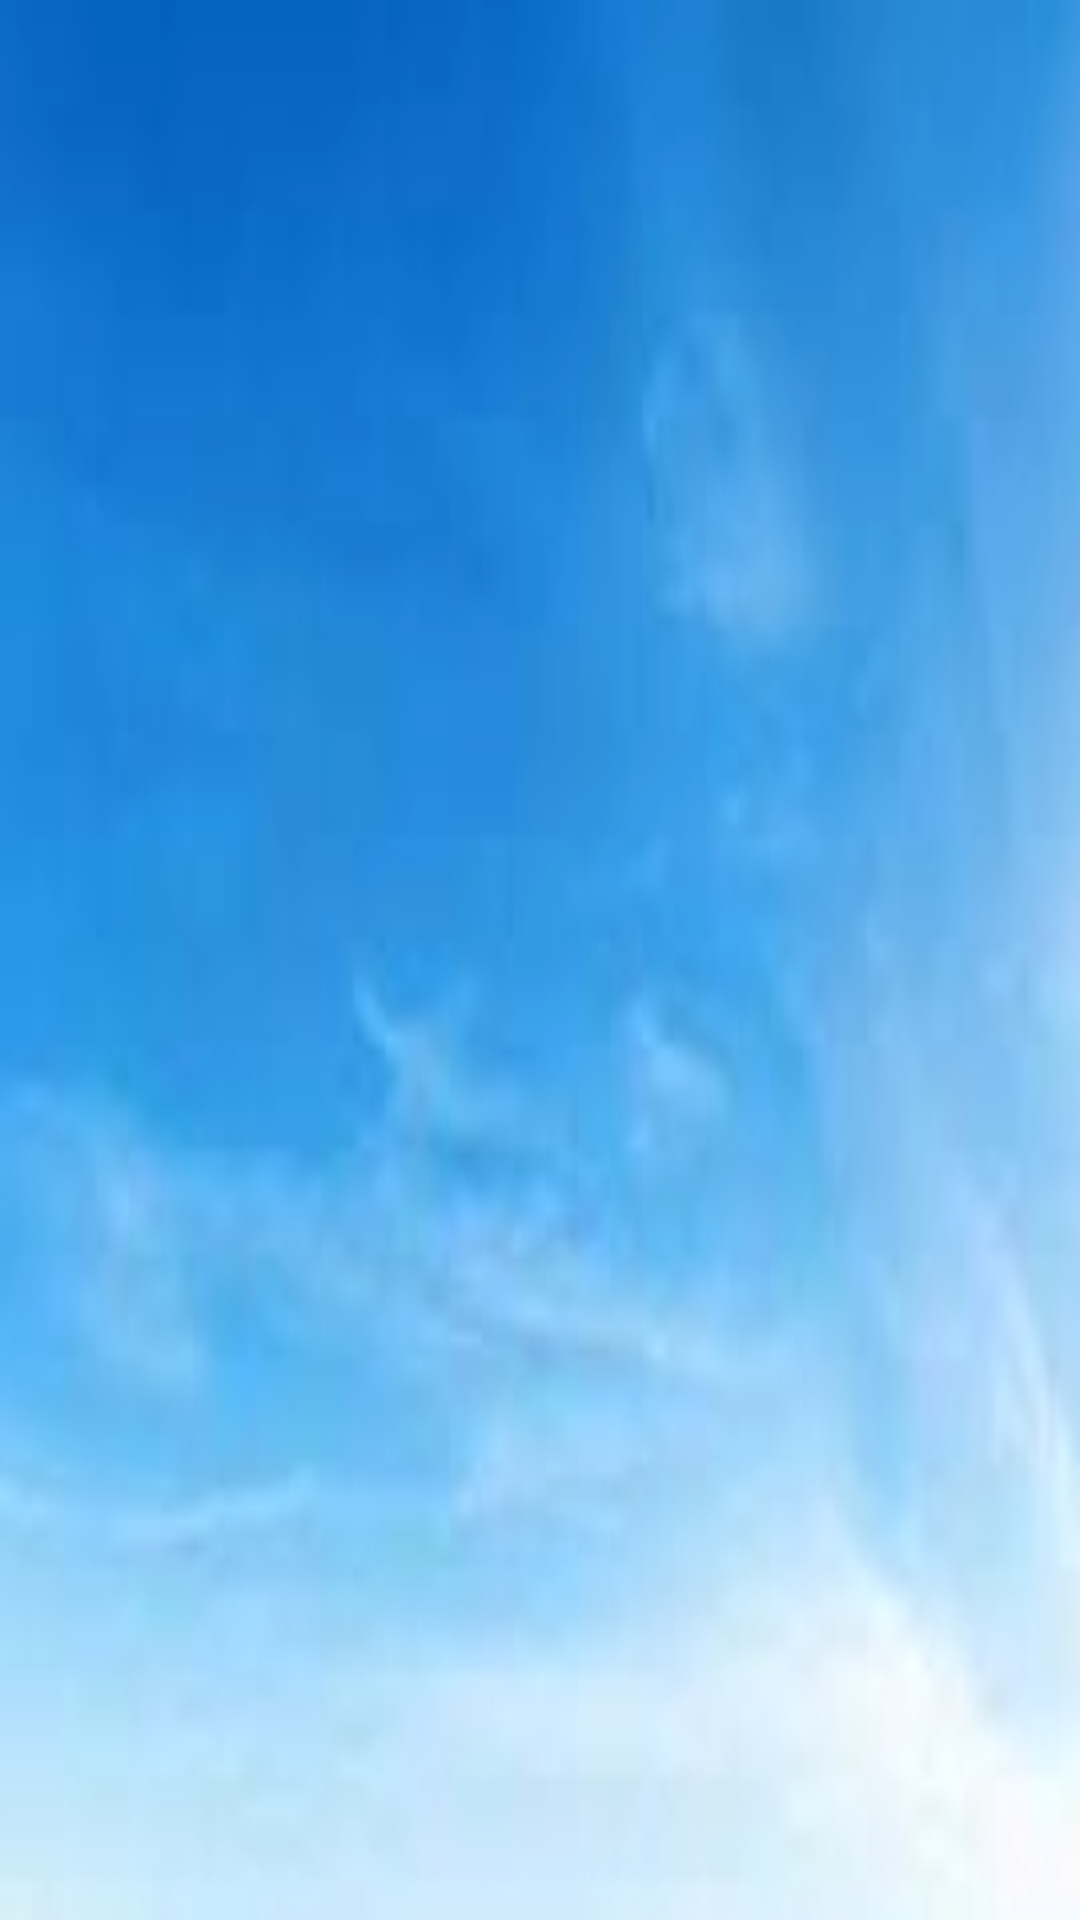

Produce the Android XML layout that renders to this screen, including the resource entries it uses.
<!-- AndroidManifest.xml: application theme Theme.PlanetsDBZ -->
<!-- res/layout/activity_main.xml -->
<?xml version="1.0" encoding="utf-8"?>
<androidx.constraintlayout.widget.ConstraintLayout
    xmlns:android="http://schemas.android.com/apk/res/android"
    xmlns:app="http://schemas.android.com/apk/res-auto"
    xmlns:tools="http://schemas.android.com/tools"
    android:layout_width="match_parent"
    android:layout_height="match_parent"
    android:background="@drawable/clearskys"
    tools:context=".MainActivity">


        <ListView
            android:id="@+id/listview"
            android:layout_width="0dp"
            android:layout_height="0dp"
            app:layout_constraintBottom_toBottomOf="parent"
            app:layout_constraintEnd_toEndOf="parent"
            app:layout_constraintStart_toStartOf="parent"
            app:layout_constraintTop_toTopOf="parent" />




</androidx.constraintlayout.widget.ConstraintLayout>
<!-- resources referenced by this layout -->
<resources>
  <!-- drawable clearskys: png bitmap (drawable, 37875 bytes) -->
  <style name="Theme.PlanetsDBZ" parent="Base.Theme.PlanetsDBZ" />
  <style name="Base.Theme.PlanetsDBZ" parent="Theme.Material3.DayNight.NoActionBar">
          
          
      </style>
</resources>
